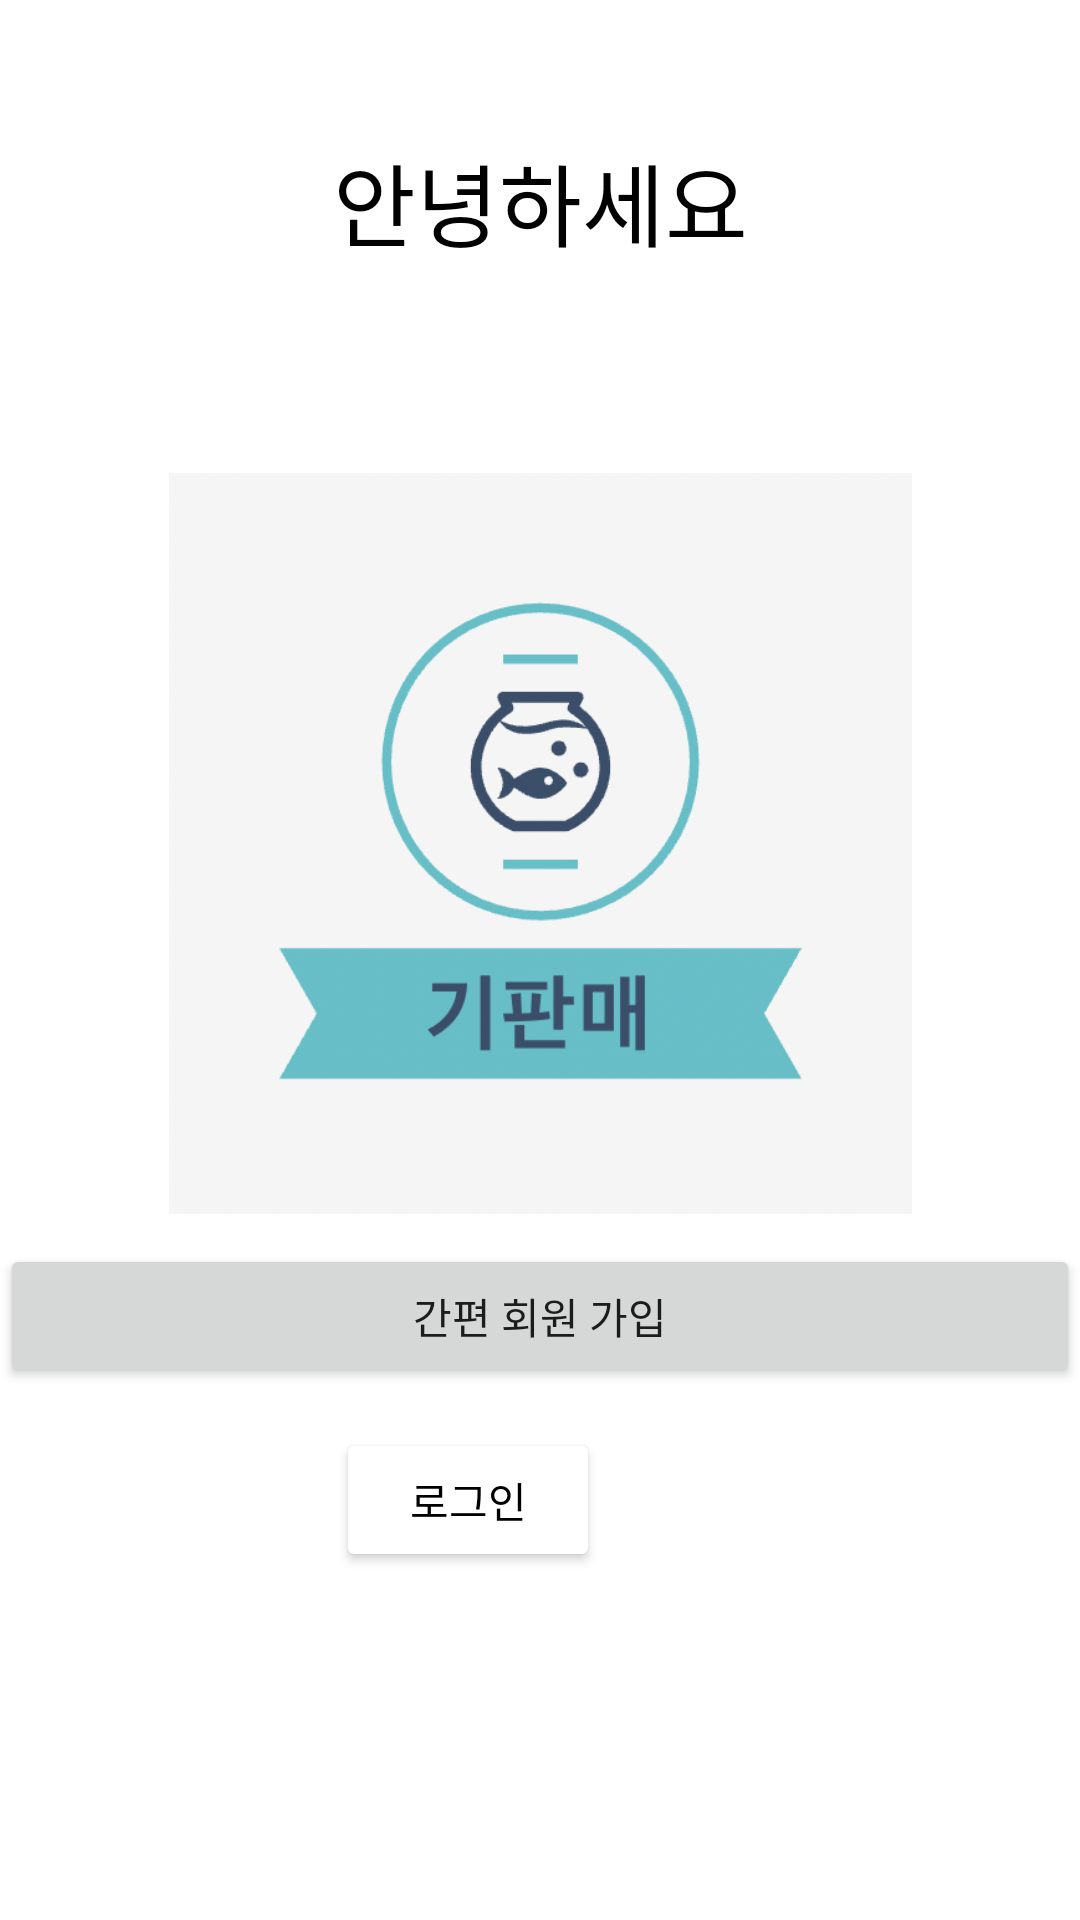

Layout XML and referenced resources for this Android screen:
<!-- AndroidManifest.xml: application theme Theme.MyApplication -->
<!-- res/layout/activity_init.xml -->
<?xml version="1.0" encoding="utf-8"?>
<androidx.constraintlayout.widget.ConstraintLayout xmlns:android="http://schemas.android.com/apk/res/android"
    xmlns:app="http://schemas.android.com/apk/res-auto"
    xmlns:tools="http://schemas.android.com/tools"
    android:layout_width="match_parent"
    android:layout_height="match_parent"
    tools:context=".InitActivity">

    <TextView
        android:id="@+id/text"
        android:layout_width="wrap_content"
        android:layout_height="wrap_content"
        android:layout_marginTop="45dp"
        android:layout_marginBottom="5dp"
        android:text="안녕하세요"
        android:textColor="@color/black"
        android:textSize="30dp"
        app:layout_constraintBottom_toTopOf="@+id/imageView6"
        app:layout_constraintEnd_toEndOf="parent"
        app:layout_constraintStart_toStartOf="parent"
        app:layout_constraintTop_toTopOf="parent" />

    <ImageView
        android:id="@+id/imageView6"
        android:layout_width="303dp"
        android:layout_height="247dp"
        android:layout_marginTop="64dp"
        android:layout_marginBottom="10dp"
        app:layout_constraintBottom_toTopOf="@+id/join"
        app:layout_constraintEnd_toEndOf="parent"
        app:layout_constraintStart_toStartOf="parent"
        app:layout_constraintTop_toBottomOf="@+id/text"
        app:srcCompat="@drawable/logo" />

    <Button
        android:id="@+id/join"
        android:layout_width="match_parent"
        android:layout_height="wrap_content"
        android:layout_marginTop="10dp"
        android:layout_marginBottom="23dp"
        android:text="간편 회원 가입"
        app:layout_constraintBottom_toTopOf="@+id/main"
        app:layout_constraintEnd_toEndOf="parent"
        app:layout_constraintHorizontal_bias="0.0"
        app:layout_constraintStart_toStartOf="parent"
        app:layout_constraintTop_toBottomOf="@+id/imageView6" />















    <Button
        android:id="@+id/login"
        android:layout_width="wrap_content"
        android:layout_height="wrap_content"
        android:layout_marginStart="17dp"
        android:layout_marginEnd="160dp"
        android:layout_marginBottom="116dp"
        android:backgroundTint="@color/white"
        android:text="로그인"
        android:textColor="@color/black"
        app:layout_constraintBottom_toBottomOf="parent"
        app:layout_constraintEnd_toEndOf="parent"
        app:layout_constraintStart_toEndOf="@+id/main" />
</androidx.constraintlayout.widget.ConstraintLayout>
<!-- resources referenced by this layout -->
<resources>
  <!-- drawable logo: png bitmap (drawable, 94373 bytes) -->
  <style name="Theme.MyApplication" parent="Theme.MaterialComponents.DayNight.DarkActionBar">
          
          <item name="windowNoTitle">true</item>
          <item name="colorPrimary">@color/purple_500</item>
          <item name="colorPrimaryVariant">@color/purple_700</item>
          <item name="colorOnPrimary">@color/white</item>
          
          <item name="colorSecondary">@color/teal_200</item>
          <item name="colorSecondaryVariant">@color/teal_700</item>
          <item name="colorOnSecondary">@color/black</item>
          
          <item name="android:statusBarColor" tools:targetApi="l">?attr/colorPrimaryVariant</item>
          
      </style>
  <!-- not gathered from this repository: default colours our renderer supplied (Android Studio template values) -->
  <color name="purple_500">#FF6200EE</color>
  <color name="purple_700">#FF3700B3</color>
  <color name="teal_200">#FF03DAC5</color>
  <color name="teal_700">#FF018786</color>
  <color name="black">#FF000000</color>
  <color name="white">#FFFFFFFF</color>
</resources>
